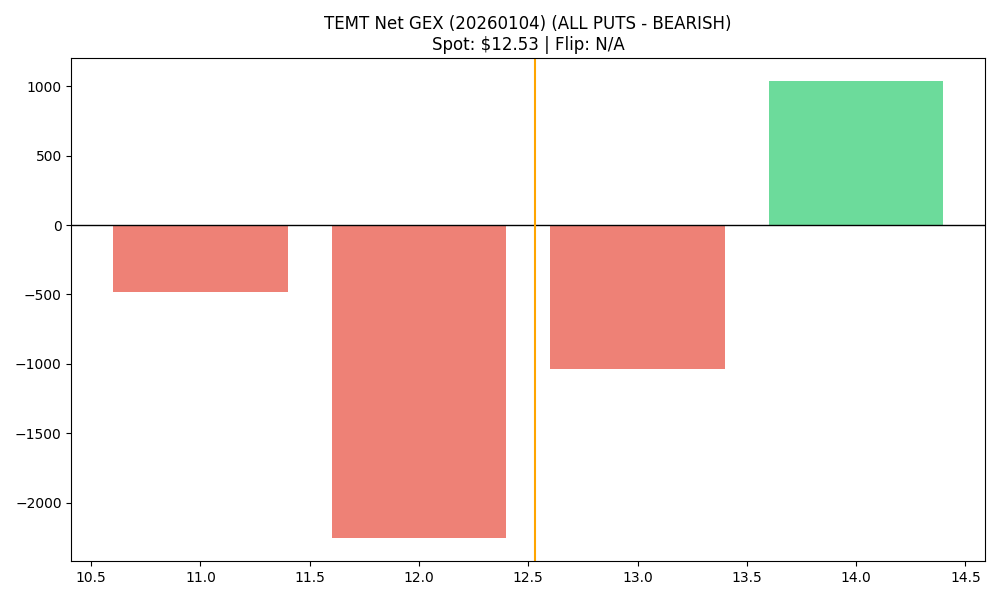

The data file committed next to this chart (first rows):
strike, call_gex, put_gex, net_gex
11.0, 0.0, 486.2, -486.2
12.0, 0.0, 2258, -2258
13.0, 551.3, 1591, -1040
14.0, 1037, 0.0, 1037
